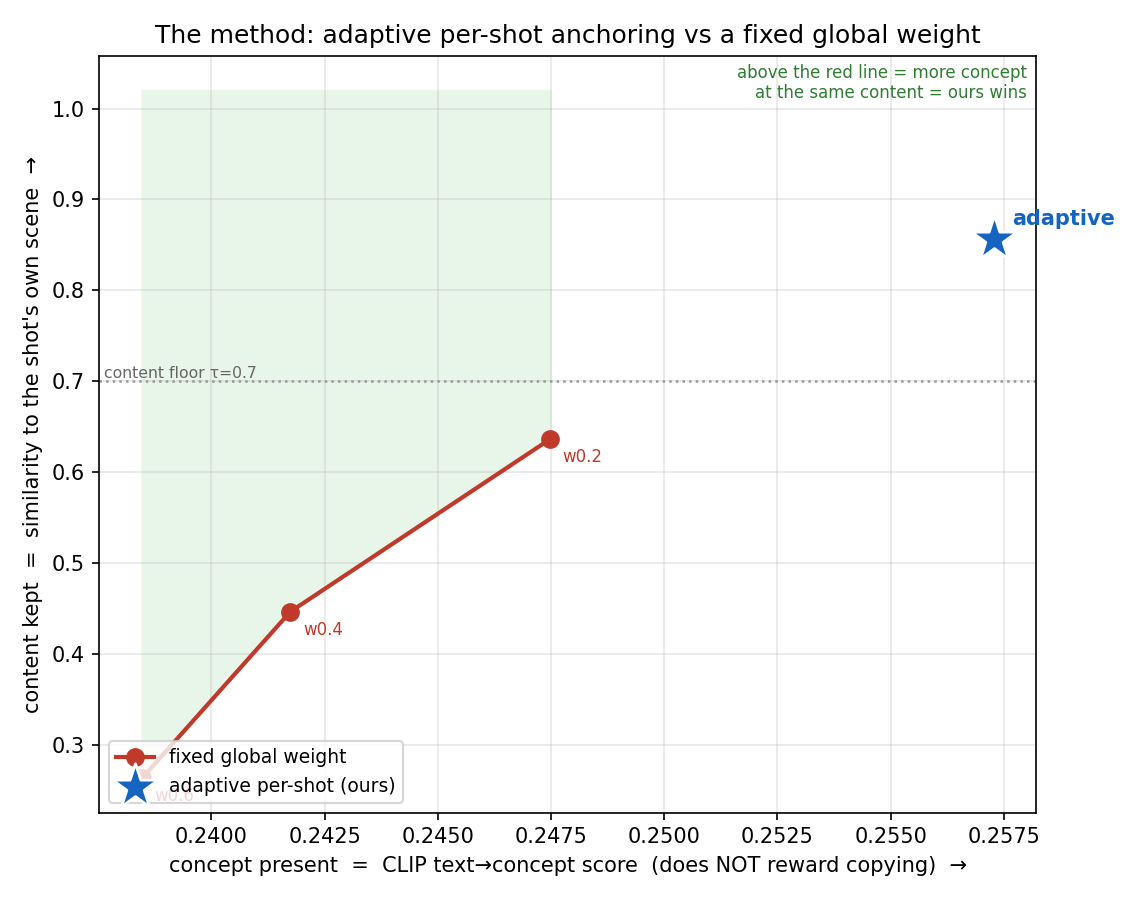

The file beside this chart, header and first rows:
concept_text, a colorful cartoon illustration of a hum…
tau, 0.7
shot, adaptive_w*, content_at_w*(sim_to_own), concept_at_w*(CLIP)
shot_001, 1, 0.8979, 0.2598
shot_002, 0, 1, 0.2786
shot_003, 0, 1, 0.2837
shot_004, 0.1, 0.8083, 0.2408
shot_005, 0.1, 0.7832, 0.2856
shot_006, 0.2, 0.7773, 0.2944
shot_007, 0.3, 0.7238, 0.3034
shot_008, 0.1, 0.8897, 0.2790
shot_009, 0.1, 0.7416, 0.2855
shot_010, 0, 1, 0.2228
shot_011, 0.2, 0.8319, 0.1821
shot_012, 0.2, 0.9002, 0.1865
shot_013, 0.4, 0.7793, 0.2423
scheme, mean_concept(CLIP), mean_content(sim_to_own)
adaptive, 0.2573, 0.8564
fixed_w0.2, 0.2475, 0.6365
fixed_w0.4, 0.2417, 0.4466
fixed_w0.6, 0.2385, 0.2635
